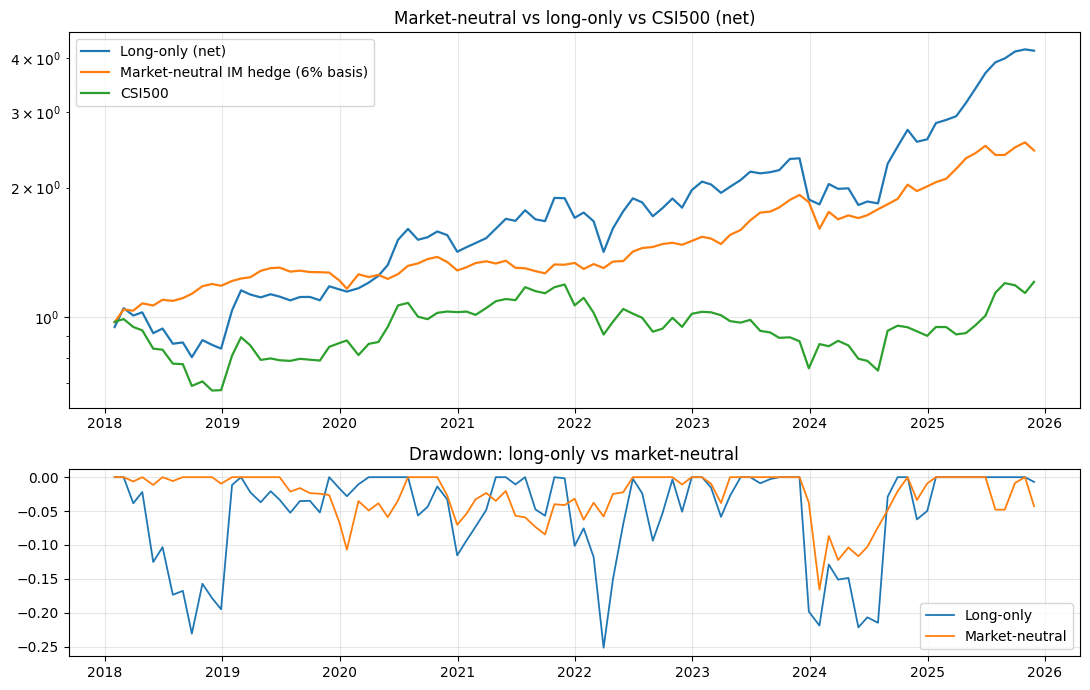

The data file committed next to this chart (first rows):
, beta, 净年化, 净夏普, 波动, 最大回撤
IC对冲(中证500) 贴水0%, 0.88, 0.1706, 1.13, 0.1503, -0.215
IC对冲(中证500) 贴水3%, 0.88, 0.1405, 0.93, 0.1503, -0.219
IC对冲(中证500) 贴水6%, 0.88, 0.1111, 0.74, 0.1503, -0.223
IC对冲(中证500) 贴水9%, 0.88, 0.0825, 0.55, 0.1503, -0.227
IM对冲(中证1000) 贴水0%, 0.88, 0.1793, 1.55, 0.1154, -0.158
IM对冲(中证1000) 贴水3%, 0.88, 0.1489, 1.29, 0.1154, -0.162
IM对冲(中证1000) 贴水6%, 0.88, 0.1192, 1.03, 0.1154, -0.166
IM对冲(中证1000) 贴水9%, 0.88, 0.0903, 0.78, 0.1154, -0.17
